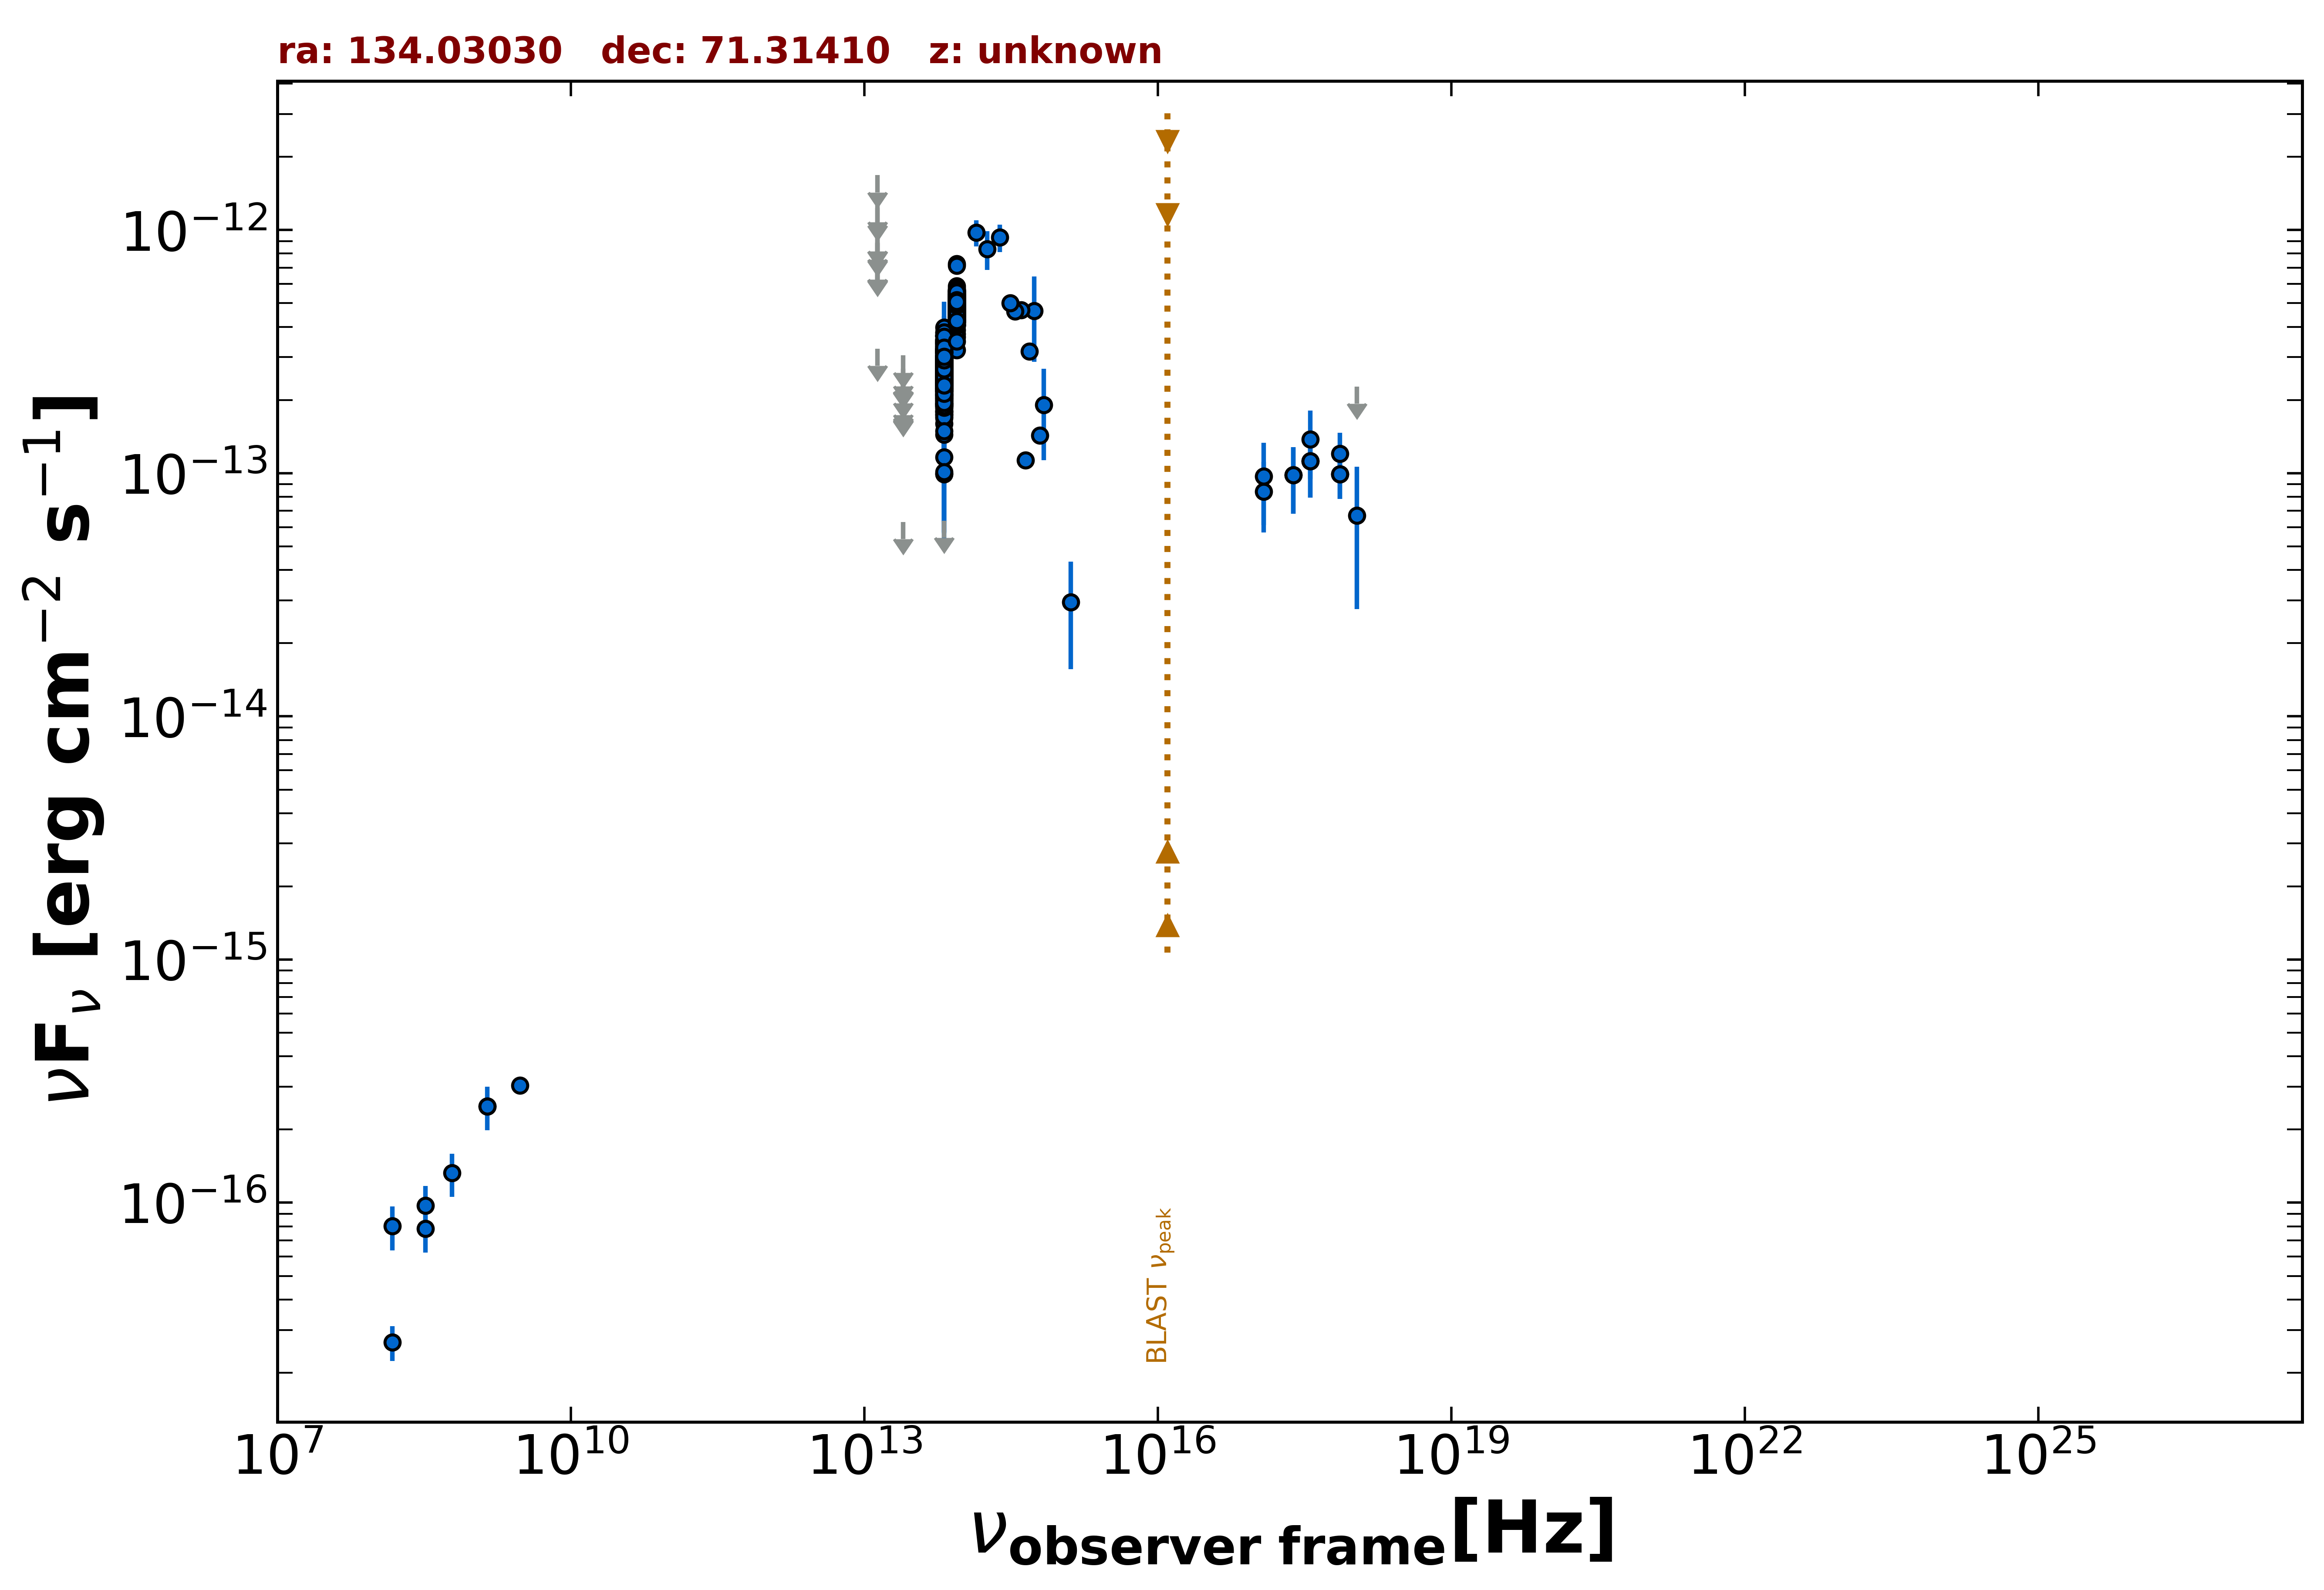

The file beside this chart, header and first rows:
freq., flux, err_flux, MJD_start, MJD_end, flag, catalog, reference
1.400e+09, 2.492e-16, 1.400e-17, 55000, 55000, , NVSS, Condon et al. 1998  AJ  115  1693
3.000e+09, 3.040e-16, 7.800e-18, 55000, 55000, , VLASSQL, Gordon et al. 2021  ApJS  255  30
2.418e+17, 9.814e-14, 2.995e-14, 56737, 56737, , 1OUSX, Giommi et al. in preparation
1.209e+17, 8.413e-14, 2.705e-14, 56737, 56737, , 1OUSX, Giommi et al. in preparation
3.627e+17, 1.122e-13, 3.288e-14, 56737, 56737, , 1OUSX, Giommi et al. in preparation
7.253e+17, 9.899e-14, 2.051e-14, 56737, 56737, , 1OUSX, Giommi et al. in preparation
1.088e+18, 2.273e-13, 0.000e+00, 56737, 56737, UL, 1OUSX, Giommi et al. in preparation
7.253e+17, 1.202e-13, 2.651e-14, 55000, 55000, , 2SXPS, Evans et al. 2020  ApJS  247  54
1.209e+17, 9.713e-14, 3.599e-14, 55000, 55000, , 2SXPS, Evans et al. 2020  ApJS  247  54
3.627e+17, 1.377e-13, 4.292e-14, 55000, 55000, , 2SXPS, Evans et al. 2020  ApJS  247  54
1.088e+18, 6.707e-14, 3.942e-14, 55000, 55000, , 2SXPS, Evans et al. 2020  ApJS  247  54
1.500e+08, 2.670e-17, 4.350e-18, 55000, 55000, , TGSS150, Intema et al. 2017  A&A  598  A781
1.389e+14, 9.760e-13, 1.188e-13, 55000, 55000, , 2MASS, Skrutskie et al. 2006  AJ  131  1163
1.804e+14, 8.367e-13, 1.526e-13, 55000, 55000, , 2MASS, Skrutskie et al. 2006  AJ  131  1163
2.427e+14, 9.319e-13, 1.213e-13, 55000, 55000, , 2MASS, Skrutskie et al. 2006  AJ  131  1163
8.817e+13, 4.061e-13, 2.550e-15, 55000, 55000, , UNWISE, Schlafly et al. 2019  ApJS  240  30
6.517e+13, 2.284e-13, 3.150e-15, 55000, 55000, , UNWISE, Schlafly et al. 2019  ApJS  240  30
8.817e+13, 4.827e-13, 1.200e-14, 55000, 55000, , WISE, Wright et al. 2010  AJ  140  1868
6.517e+13, 2.766e-13, 9.950e-15, 55000, 55000, , WISE, Wright et al. 2010  AJ  140  1868
2.498e+13, 6.297e-14, 0.000e+00, 55000, 55000, UL, WISE, Wright et al. 2010  AJ  140  1868
1.363e+13, 3.251e-13, 0.000e+00, 55000, 55000, UL, WISE, Wright et al. 2010  AJ  140  1868
8.817e+13, 4.889e-13, 4.105e-14, 57674, 57674, , NEOWISE, Mainzer et al. 2014  ApJ  792  30
6.517e+13, 2.062e-13, 5.045e-14, 57674, 57674, , NEOWISE, Mainzer et al. 2014  ApJ  792  30
8.817e+13, 4.787e-13, 2.695e-14, 57674, 57674, , NEOWISE, Mainzer et al. 2014  ApJ  792  30
6.517e+13, 3.265e-13, 4.525e-14, 57674, 57674, , NEOWISE, Mainzer et al. 2014  ApJ  792  30
8.817e+13, 5.506e-13, 2.940e-14, 57674, 57674, , NEOWISE, Mainzer et al. 2014  ApJ  792  30
6.517e+13, 2.418e-13, 3.350e-14, 57674, 57674, , NEOWISE, Mainzer et al. 2014  ApJ  792  30
8.817e+13, 4.903e-13, 2.800e-14, 57674, 57674, , NEOWISE, Mainzer et al. 2014  ApJ  792  30
6.517e+13, 3.000e-13, 3.770e-14, 57674, 57674, , NEOWISE, Mainzer et al. 2014  ApJ  792  30
8.817e+13, 5.411e-13, 2.840e-14, 57674, 57674, , NEOWISE, Mainzer et al. 2014  ApJ  792  30
6.517e+13, 3.232e-13, 3.430e-14, 57674, 57674, , NEOWISE, Mainzer et al. 2014  ApJ  792  30
8.817e+13, 5.229e-13, 3.230e-14, 57674, 57674, , NEOWISE, Mainzer et al. 2014  ApJ  792  30
6.517e+13, 2.779e-13, 3.565e-14, 57674, 57674, , NEOWISE, Mainzer et al. 2014  ApJ  792  30
8.817e+13, 5.106e-13, 3.015e-14, 57674, 57674, , NEOWISE, Mainzer et al. 2014  ApJ  792  30
6.517e+13, 3.438e-13, 6.790e-14, 57674, 57674, , NEOWISE, Mainzer et al. 2014  ApJ  792  30
8.817e+13, 4.894e-13, 3.020e-14, 57674, 57674, , NEOWISE, Mainzer et al. 2014  ApJ  792  30
6.517e+13, 2.713e-13, 4.395e-14, 57674, 57674, , NEOWISE, Mainzer et al. 2014  ApJ  792  30
8.817e+13, 4.212e-13, 3.690e-14, 57674, 57674, , NEOWISE, Mainzer et al. 2014  ApJ  792  30
6.517e+13, 2.904e-13, 3.245e-14, 57674, 57674, , NEOWISE, Mainzer et al. 2014  ApJ  792  30
8.817e+13, 4.796e-13, 3.225e-14, 57674, 57674, , NEOWISE, Mainzer et al. 2014  ApJ  792  30
6.517e+13, 2.872e-13, 4.920e-14, 57674, 57674, , NEOWISE, Mainzer et al. 2014  ApJ  792  30
8.817e+13, 7.265e-13, 4.420e-14, 57835, 57835, , NEOWISE, Mainzer et al. 2014  ApJ  792  30
6.517e+13, 2.359e-13, 3.645e-14, 57835, 57835, , NEOWISE, Mainzer et al. 2014  ApJ  792  30
8.817e+13, 4.813e-13, 2.710e-14, 57835, 57835, , NEOWISE, Mainzer et al. 2014  ApJ  792  30
6.517e+13, 2.307e-13, 3.285e-14, 57835, 57835, , NEOWISE, Mainzer et al. 2014  ApJ  792  30
8.817e+13, 4.903e-13, 2.935e-14, 57835, 57835, , NEOWISE, Mainzer et al. 2014  ApJ  792  30
6.517e+13, 2.348e-13, 3.580e-14, 57835, 57835, , NEOWISE, Mainzer et al. 2014  ApJ  792  30
8.817e+13, 4.525e-13, 2.755e-14, 57835, 57835, , NEOWISE, Mainzer et al. 2014  ApJ  792  30
6.517e+13, 2.659e-13, 3.735e-14, 57835, 57835, , NEOWISE, Mainzer et al. 2014  ApJ  792  30
8.817e+13, 5.676e-13, 3.505e-14, 57835, 57835, , NEOWISE, Mainzer et al. 2014  ApJ  792  30
6.517e+13, 1.742e-13, 7.745e-14, 57835, 57835, , NEOWISE, Mainzer et al. 2014  ApJ  792  30
8.817e+13, 4.635e-13, 3.375e-14, 57835, 57835, , NEOWISE, Mainzer et al. 2014  ApJ  792  30
6.517e+13, 2.771e-13, 3.330e-14, 57835, 57835, , NEOWISE, Mainzer et al. 2014  ApJ  792  30
8.817e+13, 5.153e-13, 2.850e-14, 57835, 57835, , NEOWISE, Mainzer et al. 2014  ApJ  792  30
6.517e+13, 2.179e-13, 3.590e-14, 57835, 57835, , NEOWISE, Mainzer et al. 2014  ApJ  792  30
8.817e+13, 4.669e-13, 2.755e-14, 57835, 57835, , NEOWISE, Mainzer et al. 2014  ApJ  792  30
6.517e+13, 2.870e-13, 5.155e-14, 57835, 57835, , NEOWISE, Mainzer et al. 2014  ApJ  792  30
8.817e+13, 4.550e-13, 2.980e-14, 57835, 57835, , NEOWISE, Mainzer et al. 2014  ApJ  792  30
6.517e+13, 2.303e-13, 3.575e-14, 57835, 57835, , NEOWISE, Mainzer et al. 2014  ApJ  792  30
8.817e+13, 5.598e-13, 2.990e-14, 57835, 57835, , NEOWISE, Mainzer et al. 2014  ApJ  792  30
... 716 more rows
